The GitHub repository atlan-antillia/sol4py contains a labelled image folder "dataset" with 50 categories: 3x3 basketball, archery, artistic gymnastics, artistic swimming, athletics, badminton, baseball, basketball, beach volleyball, boxing, canoe slalom, canoe sprint, cycling BMX freestyle, cycling BMX racing, cycling mountain bike, cycling road, cycling track, diving, equestrian dressage, equestrian eventing, equestrian jumping, fencing, football, golf, handball, hockey, judo, karate kata, karate kumite, marathon swimming, modern pentathlon, rhythmic gymnastics, rowing, rugby, sailing, shooting, skateboarding, softball, sport climbing, surfing, swimming, table tennis, taekwondo, tennis, trampoline gymnastics, triathlon, volleyball, water polo, weightlifting, wrestling. Examples follow, each with its label.

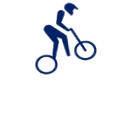
Label: cycling BMX racing

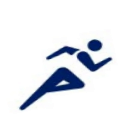
Label: athletics

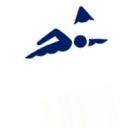
Label: marathon swimming

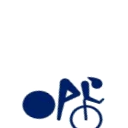
Label: cycling track

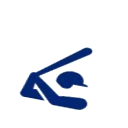
Label: baseball

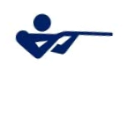
Label: shooting
